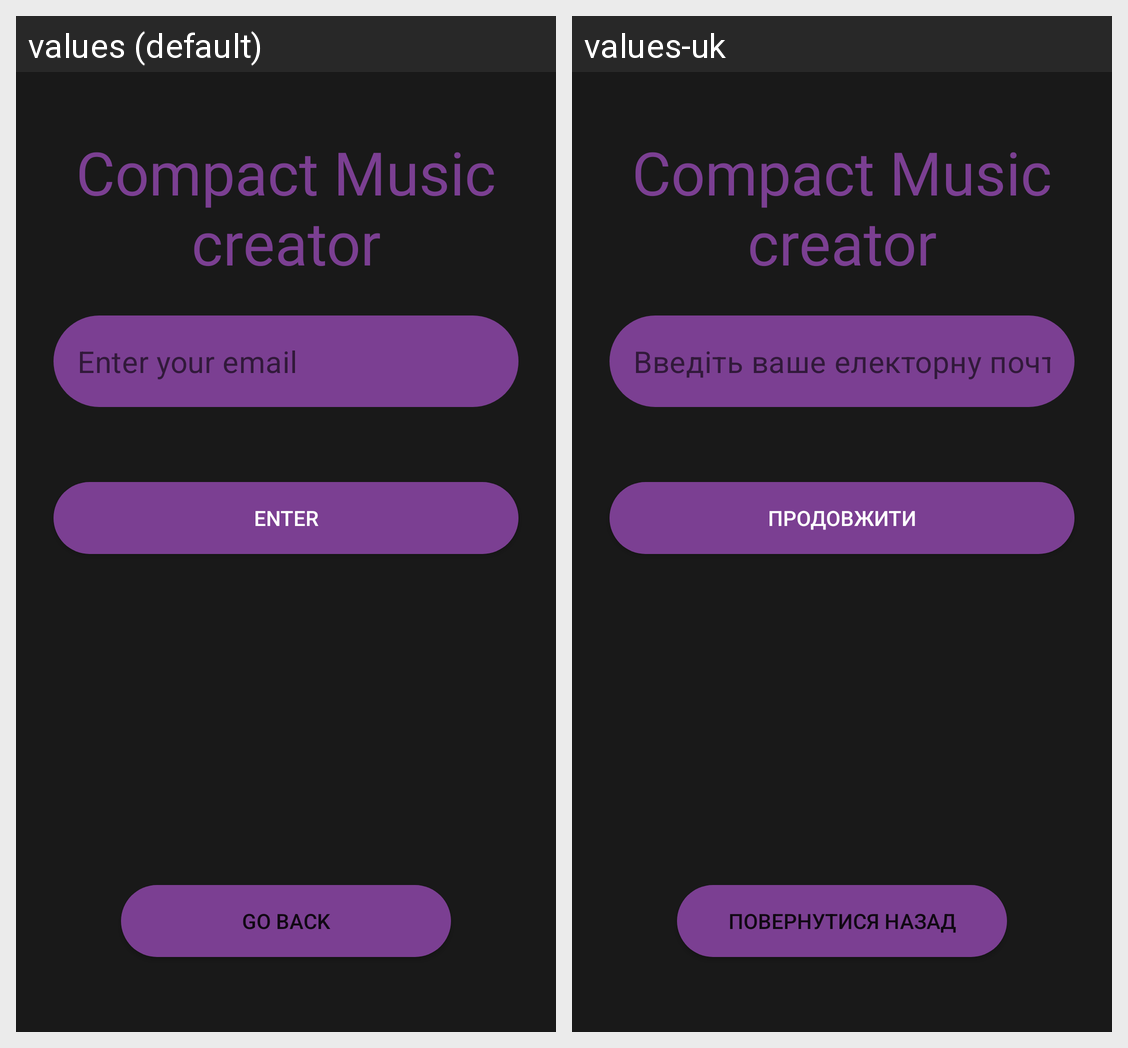

Translations of the strings shown on this Android screen, per locale in the grid:
Android screen res/layout/activity_forget_password.xml rendered under 2 locales, left to right: values (default), values-uk. Device: Nexus 5 (rendered at 1080×1920; each locale shown at half size, 540×960, under a caption strip naming it); theme Theme.Musicapp.
Strings drawn on this screen, with the default value and each locale's value (text and hints the layout hard-codes, and strings that could not be matched under every locale, appear in the picture but are not listed):

logo
  values: Compact Music creator
  values-uk: Compact Music creator

enterEmailEditText
  values: Enter your email
  values-uk: Введіть ваше електорну почту

enter
  values: Enter
  values-uk: Продовжити

goBackButton
  values: Go back
  values-uk: Повернутися назад
